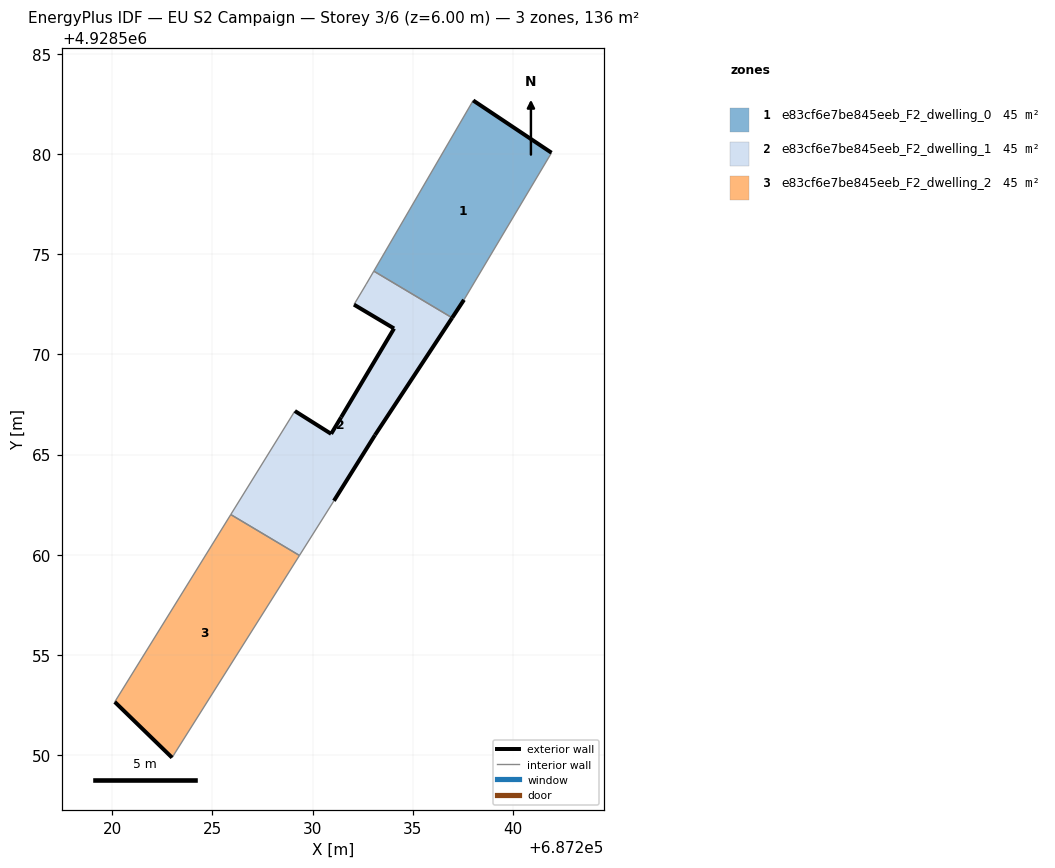
=== STOREY PLAN SPEC (per zone: floor XY polygon, exterior-wall plan segments, windows/doors) ===
zone 1: e83cf6e7be845eeb_F2_dwelling_0  (45.2 m²)
  floor: (687237.56, 4928572.72) (687241.93, 4928580.07) (687238.02, 4928582.67) (687233.06, 4928574.16) (687236.97, 4928571.83)
  exterior wall: (687237.56, 4928572.72) – (687236.97, 4928571.83)  [1.1 m]
  exterior wall: (687238.02, 4928582.67) – (687241.93, 4928580.07)  [4.7 m]
  interior walls: 3
zone 2: e83cf6e7be845eeb_F2_dwelling_1  (45.2 m²)
  floor: (687231.07, 4928562.70) (687233.12, 4928565.97) (687236.97, 4928571.83) (687233.06, 4928574.16) (687232.68, 4928573.50) (687232.07, 4928572.49) (687234.07, 4928571.29) (687231.43, 4928566.87) (687230.93, 4928566.04) (687229.12, 4928567.17) (687225.92, 4928562.01) (687229.35, 4928559.96)
  exterior wall: (687231.43, 4928566.87) – (687234.07, 4928571.29)  [5.2 m]
  exterior wall: (687234.07, 4928571.29) – (687232.07, 4928572.49)  [2.3 m]
  exterior wall: (687236.97, 4928571.83) – (687233.12, 4928565.97)  [7.0 m]
  exterior wall: (687233.12, 4928565.97) – (687231.07, 4928562.70)  [3.9 m]
  exterior wall: (687229.12, 4928567.17) – (687230.93, 4928566.04)  [2.1 m]
  exterior wall: (687230.93, 4928566.04) – (687231.43, 4928566.87)  [1.0 m]
  interior walls: 6
zone 3: e83cf6e7be845eeb_F2_dwelling_2  (45.2 m²)
  floor: (687222.99, 4928549.88) (687229.35, 4928559.96) (687225.92, 4928562.01) (687220.13, 4928552.66)
  exterior wall: (687222.99, 4928549.88) – (687220.13, 4928552.66)  [4.0 m]
  interior walls: 3

=== DERIVED (storey summary) ===
Building: EU S2 Campaign
Storey: 3 of 6  (floor level z = 6.00 m)
Storey gross floor area: 135.6 m²
Zones on this storey: 3
  - e83cf6e7be845eeb_F2_dwelling_0: floor 45.2 m²; exterior wall 5.8 m (17.3 m²); WWR 0.0%
  - e83cf6e7be845eeb_F2_dwelling_1: floor 45.2 m²; exterior wall 21.5 m (64.4 m²); WWR 0.0%
  - e83cf6e7be845eeb_F2_dwelling_2: floor 45.2 m²; exterior wall 4.0 m (12.0 m²); WWR 0.0%
Zone adjacency (shared interzone walls):
  - e83cf6e7be845eeb_F2_dwelling_0 ↔ e83cf6e7be845eeb_F2_dwelling_1
  - e83cf6e7be845eeb_F2_dwelling_1 ↔ e83cf6e7be845eeb_F2_dwelling_2